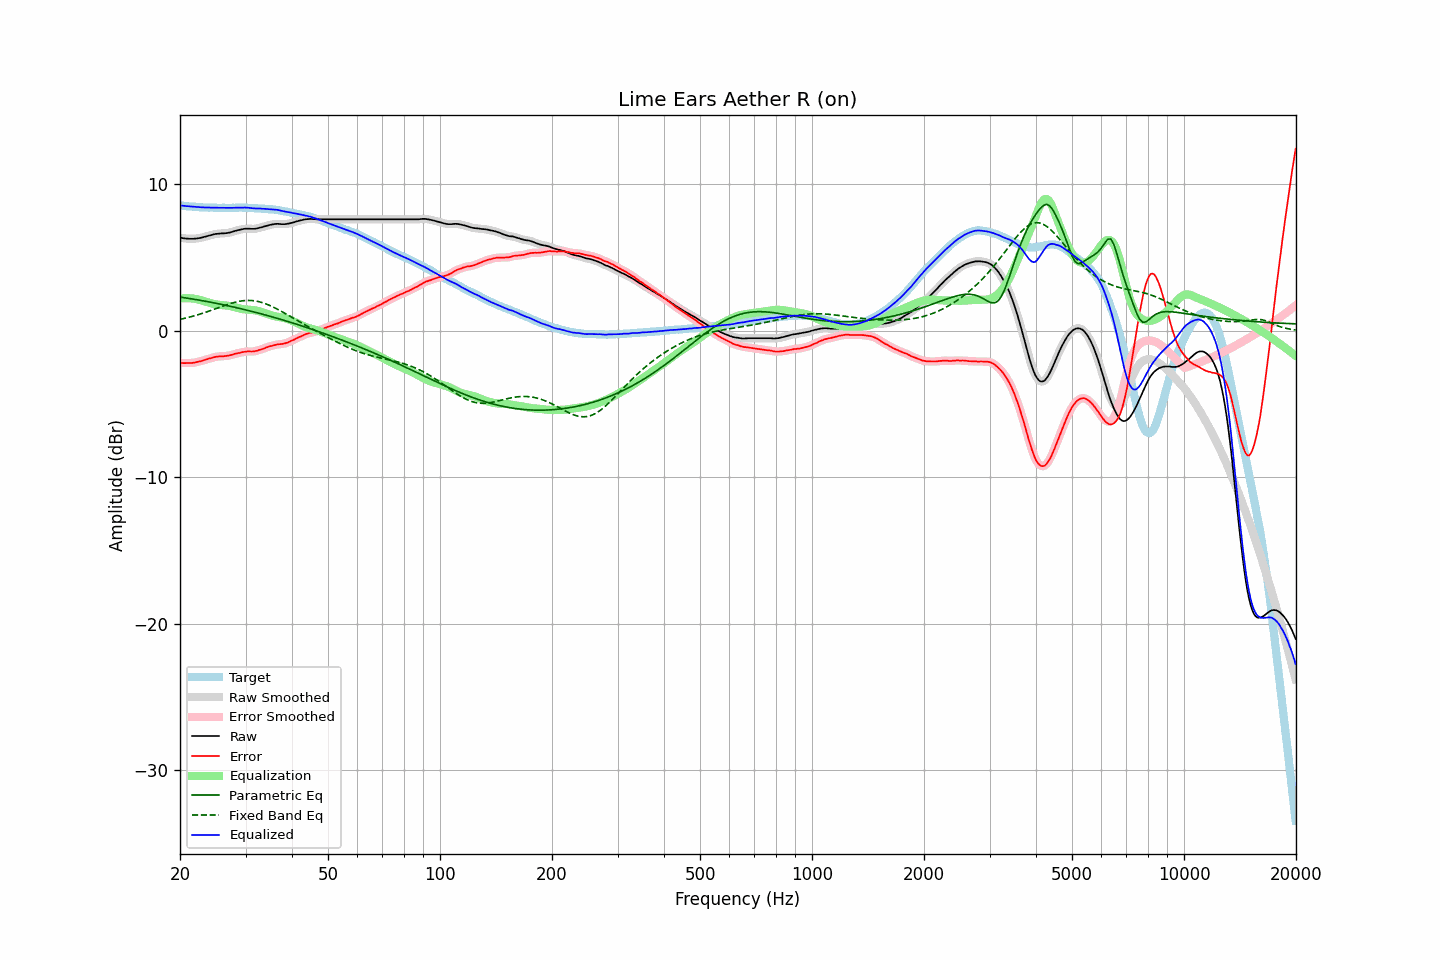

The file beside this chart, header and first rows:
frequency, raw, error, smoothed, error_smoothed, equalization, parametric_eq, fixed_band_eq, equalized_raw, equalized_smoothed, target
20.00, 6.35, -2.19, 6.35, -2.19, 2.19, 2.29, 0.77, 8.54, 8.54, 8.54
20.20, 6.33, -2.20, 6.32, -2.20, 2.20, 2.28, 0.79, 8.53, 8.53, 8.53
20.40, 6.31, -2.21, 6.31, -2.21, 2.21, 2.26, 0.82, 8.52, 8.52, 8.52
20.61, 6.30, -2.21, 6.29, -2.21, 2.22, 2.24, 0.84, 8.51, 8.51, 8.51
20.81, 6.28, -2.21, 6.28, -2.21, 2.22, 2.22, 0.87, 8.49, 8.50, 8.49
21.02, 6.28, -2.20, 6.27, -2.21, 2.22, 2.21, 0.90, 8.49, 8.49, 8.48
21.23, 6.27, -2.20, 6.27, -2.21, 2.21, 2.19, 0.92, 8.48, 8.48, 8.47
21.44, 6.27, -2.21, 6.27, -2.20, 2.20, 2.17, 0.95, 8.47, 8.47, 8.48
21.66, 6.27, -2.19, 6.27, -2.20, 2.19, 2.15, 0.98, 8.46, 8.46, 8.46
21.87, 6.28, -2.18, 6.27, -2.18, 2.17, 2.14, 1.02, 8.45, 8.45, 8.46
22.09, 6.29, -2.15, 6.28, -2.16, 2.16, 2.12, 1.05, 8.44, 8.44, 8.44
22.31, 6.30, -2.13, 6.30, -2.13, 2.13, 2.10, 1.08, 8.43, 8.43, 8.43
22.54, 6.32, -2.10, 6.31, -2.11, 2.11, 2.08, 1.11, 8.42, 8.42, 8.42
22.76, 6.34, -2.08, 6.34, -2.08, 2.08, 2.06, 1.15, 8.41, 8.41, 8.42
22.99, 6.37, -2.04, 6.36, -2.04, 2.04, 2.04, 1.18, 8.41, 8.41, 8.41
23.22, 6.40, -2.00, 6.39, -2.01, 2.01, 2.02, 1.22, 8.41, 8.41, 8.40
23.45, 6.43, -1.98, 6.43, -1.98, 1.98, 2.00, 1.26, 8.40, 8.40, 8.41
23.69, 6.45, -1.94, 6.46, -1.94, 1.94, 1.98, 1.29, 8.40, 8.40, 8.40
23.92, 6.49, -1.90, 6.49, -1.91, 1.91, 1.96, 1.33, 8.40, 8.39, 8.39
24.16, 6.52, -1.88, 6.52, -1.88, 1.88, 1.94, 1.37, 8.39, 8.39, 8.40
24.40, 6.55, -1.85, 6.55, -1.85, 1.85, 1.92, 1.41, 8.39, 8.39, 8.40
24.65, 6.58, -1.81, 6.57, -1.82, 1.82, 1.90, 1.45, 8.40, 8.39, 8.39
24.89, 6.60, -1.79, 6.59, -1.79, 1.80, 1.87, 1.49, 8.40, 8.39, 8.39
25.14, 6.61, -1.77, 6.61, -1.77, 1.78, 1.85, 1.53, 8.39, 8.39, 8.38
25.39, 6.62, -1.76, 6.62, -1.76, 1.77, 1.83, 1.57, 8.38, 8.39, 8.38
25.65, 6.63, -1.75, 6.62, -1.75, 1.76, 1.81, 1.61, 8.38, 8.38, 8.38
25.91, 6.64, -1.74, 6.63, -1.75, 1.75, 1.79, 1.65, 8.38, 8.38, 8.38
26.16, 6.64, -1.75, 6.64, -1.74, 1.74, 1.76, 1.69, 8.38, 8.38, 8.39
26.43, 6.65, -1.73, 6.65, -1.74, 1.73, 1.74, 1.73, 8.37, 8.37, 8.38
26.69, 6.66, -1.72, 6.66, -1.72, 1.72, 1.72, 1.76, 8.37, 8.37, 8.38
26.96, 6.68, -1.70, 6.67, -1.70, 1.70, 1.69, 1.80, 8.37, 8.37, 8.38
27.23, 6.70, -1.68, 6.70, -1.68, 1.68, 1.67, 1.84, 8.37, 8.37, 8.38
27.50, 6.73, -1.65, 6.73, -1.66, 1.65, 1.64, 1.87, 8.38, 8.38, 8.38
27.77, 6.76, -1.63, 6.76, -1.62, 1.63, 1.62, 1.90, 8.38, 8.38, 8.39
28.05, 6.80, -1.58, 6.79, -1.59, 1.60, 1.60, 1.93, 8.39, 8.39, 8.38
28.33, 6.83, -1.56, 6.82, -1.56, 1.57, 1.57, 1.96, 8.39, 8.39, 8.39
28.62, 6.85, -1.53, 6.85, -1.54, 1.54, 1.54, 1.98, 8.39, 8.39, 8.39
28.90, 6.88, -1.52, 6.88, -1.52, 1.51, 1.52, 2.00, 8.39, 8.39, 8.40
29.19, 6.91, -1.49, 6.90, -1.49, 1.49, 1.49, 2.02, 8.39, 8.39, 8.40
29.48, 6.93, -1.46, 6.93, -1.47, 1.47, 1.47, 2.04, 8.39, 8.39, 8.39
29.78, 6.95, -1.44, 6.94, -1.44, 1.45, 1.44, 2.05, 8.40, 8.40, 8.39
30.08, 6.96, -1.43, 6.95, -1.43, 1.44, 1.41, 2.06, 8.40, 8.39, 8.39
30.38, 6.96, -1.41, 6.96, -1.42, 1.43, 1.39, 2.06, 8.39, 8.39, 8.37
30.68, 6.96, -1.41, 6.95, -1.42, 1.42, 1.36, 2.06, 8.38, 8.38, 8.37
30.99, 6.95, -1.42, 6.95, -1.42, 1.42, 1.33, 2.06, 8.36, 8.36, 8.37
31.30, 6.95, -1.42, 6.94, -1.42, 1.41, 1.30, 2.05, 8.35, 8.35, 8.37
31.61, 6.95, -1.41, 6.95, -1.41, 1.40, 1.28, 2.04, 8.34, 8.34, 8.36
31.93, 6.96, -1.38, 6.96, -1.39, 1.38, 1.25, 2.02, 8.34, 8.34, 8.34
32.24, 6.98, -1.37, 6.98, -1.36, 1.36, 1.22, 2.00, 8.34, 8.34, 8.35
32.57, 7.01, -1.32, 7.00, -1.33, 1.33, 1.19, 1.98, 8.34, 8.33, 8.33
32.89, 7.04, -1.29, 7.03, -1.30, 1.30, 1.16, 1.95, 8.33, 8.33, 8.33
33.22, 7.06, -1.26, 7.06, -1.26, 1.26, 1.13, 1.92, 8.32, 8.32, 8.32
33.55, 7.10, -1.22, 7.09, -1.22, 1.22, 1.10, 1.88, 8.32, 8.31, 8.32
33.89, 7.13, -1.18, 7.12, -1.18, 1.18, 1.07, 1.84, 8.31, 8.30, 8.31
34.23, 7.16, -1.13, 7.16, -1.14, 1.14, 1.04, 1.80, 8.30, 8.30, 8.29
34.57, 7.19, -1.10, 7.19, -1.10, 1.11, 1.01, 1.76, 8.29, 8.29, 8.29
34.92, 7.22, -1.05, 7.21, -1.07, 1.07, 0.98, 1.71, 8.28, 8.28, 8.27
35.27, 7.24, -1.05, 7.24, -1.04, 1.04, 0.95, 1.66, 8.27, 8.27, 8.29
35.62, 7.26, -1.00, 7.26, -1.01, 1.01, 0.92, 1.61, 8.26, 8.27, 8.26
35.97, 7.28, -0.98, 7.27, -0.98, 0.98, 0.89, 1.55, 8.26, 8.26, 8.26
... 635 more rows
